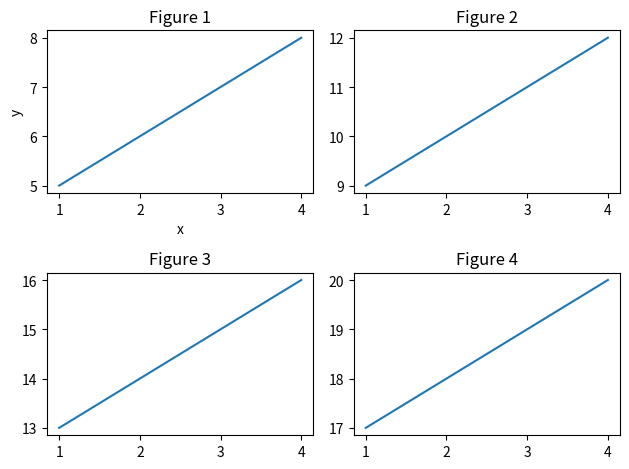

Reproduce this figure in Python.
import matplotlib.pyplot as plt

# Créer une figure et une grille de subplots
fig, axes = plt.subplots(2, 2)

# Tracer des courbes dans chaque subplot
axes[0, 0].plot([1, 2, 3, 4], [5, 6, 7, 8], label="Courbe 1")
axes[0, 1].plot([1, 2, 3, 4], [9, 10, 11, 12], label="Courbe 2")
axes[1, 0].plot([1, 2, 3, 4], [13, 14, 15, 16], label="Courbe 3")
axes[1, 1].plot([1, 2, 3, 4], [17, 18, 19, 20], label="Courbe 4")

# Ajouter des titres et des étiquettes d'axe
axes[0, 0].set_title("Figure 1")
axes[0, 1].set_title("Figure 2")
axes[1, 0].set_title("Figure 3")
axes[1, 1].set_title("Figure 4")
axes[0, 0].set_xlabel("x")
axes[0, 0].set_ylabel("y")

# Ajuster la disposition des subplots
plt.tight_layout()

# Afficher la figure
plt.show()
